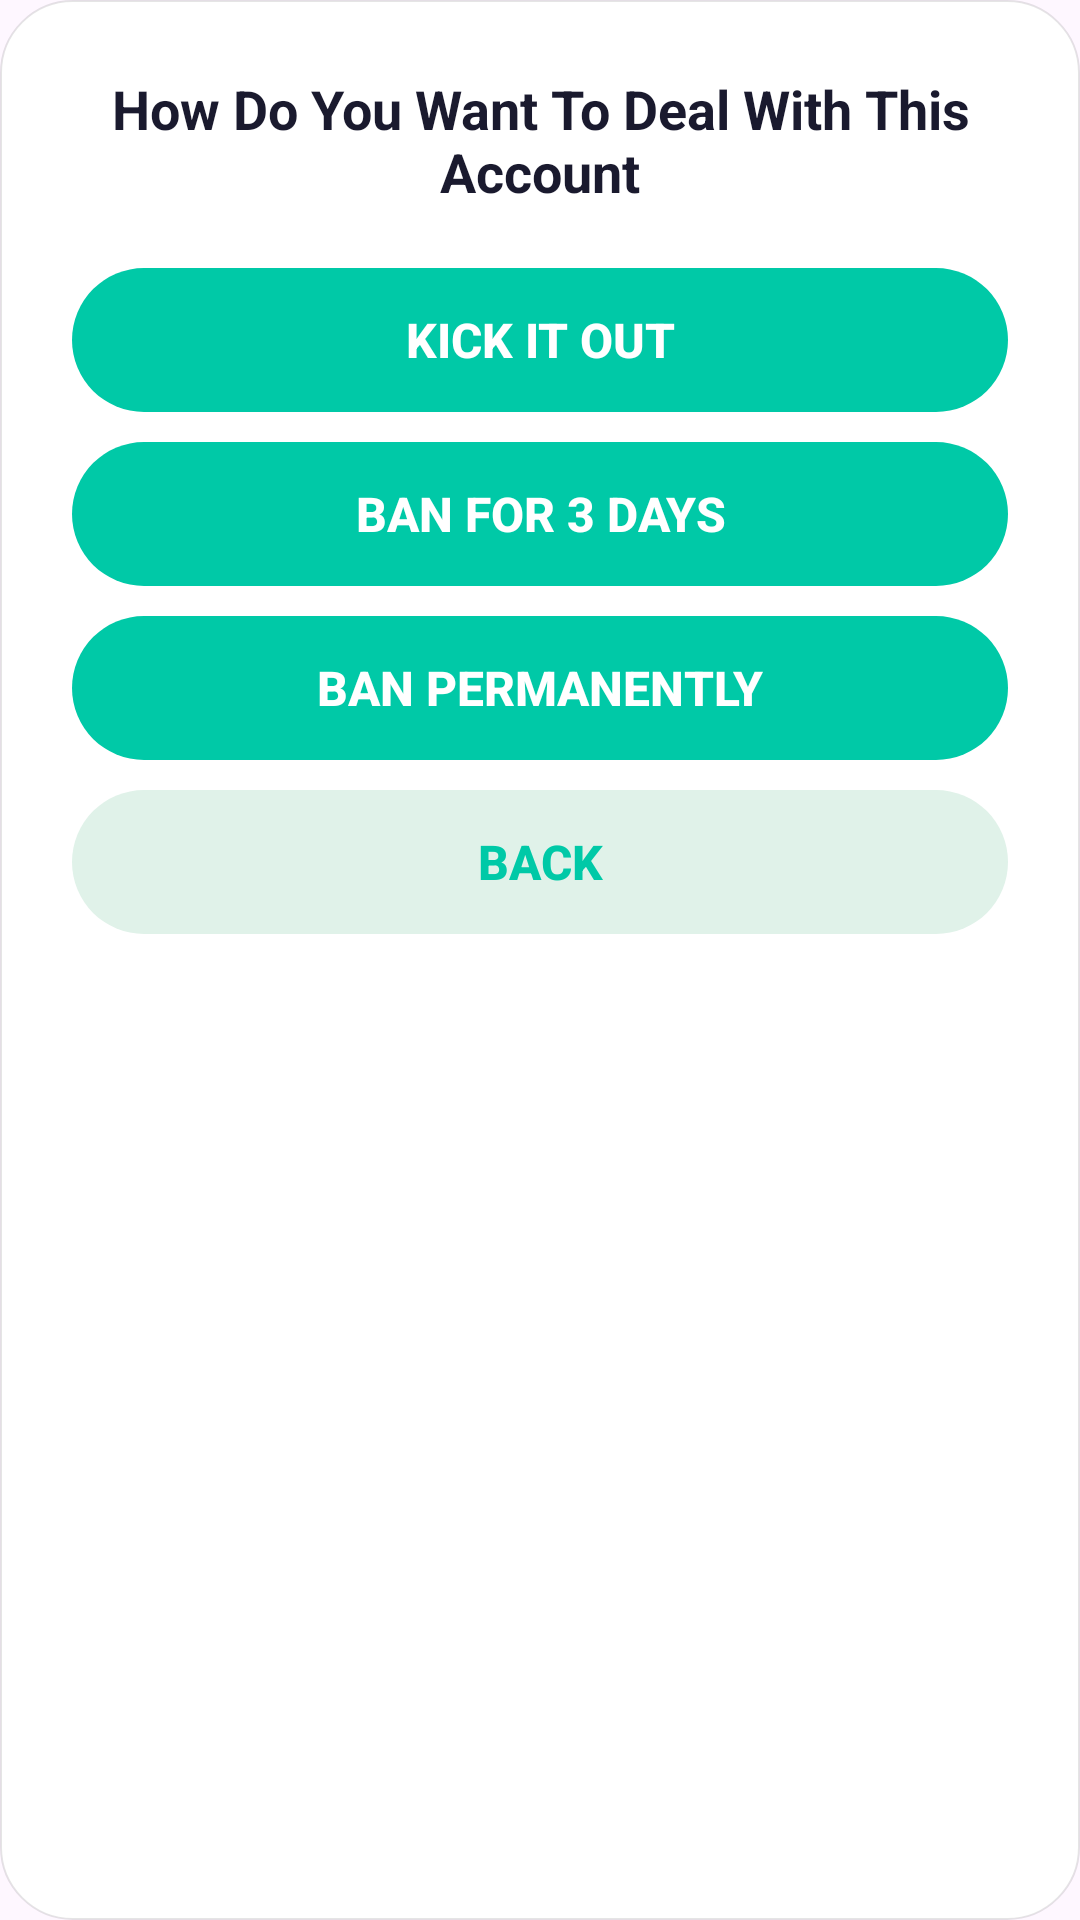

Produce the Android XML layout that renders to this screen, including the resource entries it uses.
<!-- AndroidManifest.xml: application theme Theme.StudyBuddyApp -->
<!-- res/layout/dialog_admin_decision.xml -->
<?xml version="1.0" encoding="utf-8"?>
<LinearLayout xmlns:android="http://schemas.android.com/apk/res/android"
    android:layout_width="280dp"
    android:layout_height="wrap_content"
    android:background="@drawable/bg_dialog"
    android:gravity="center_horizontal"
    android:orientation="vertical"
    android:padding="24dp">

    
    
    
    <TextView
        android:layout_width="wrap_content"
        android:layout_height="wrap_content"
        android:gravity="center"
        android:text="@string/admin_decision_title"
        android:textColor="@color/dark_text"
        android:textSize="18sp"
        android:textStyle="bold" />

    
    
    
    <Button
        android:id="@+id/btnKickOut"
        style="@style/PrimaryButton"
        android:layout_width="match_parent"
        android:layout_height="48dp"
        android:layout_marginTop="20dp"
        android:background="@drawable/bg_button_primary"
        android:stateListAnimator="@null"
        android:text="@string/btn_kick_out"
        android:textColor="@color/white"
        android:textSize="16sp"
        android:textStyle="bold" />

    
    
    
    <Button
        android:id="@+id/btnBan3Days"
        style="@style/PrimaryButton"
        android:layout_width="match_parent"
        android:layout_height="48dp"
        android:layout_marginTop="10dp"
        android:background="@drawable/bg_button_primary"
        android:stateListAnimator="@null"
        android:text="@string/btn_ban_3_days"
        android:textColor="@color/white"
        android:textSize="16sp"
        android:textStyle="bold" />

    
    
    
    <Button
        android:id="@+id/btnBanPermanently"
        style="@style/PrimaryButton"
        android:layout_width="match_parent"
        android:layout_height="48dp"
        android:layout_marginTop="10dp"
        android:background="@drawable/bg_button_primary"
        android:stateListAnimator="@null"
        android:text="@string/btn_ban_permanently"
        android:textColor="@color/white"
        android:textSize="16sp"
        android:textStyle="bold" />

    
    
    
    <Button
        android:id="@+id/btnBack"
        style="@style/SecondaryButton"
        android:layout_width="match_parent"
        android:layout_height="48dp"
        android:layout_marginTop="10dp"
        android:background="@drawable/bg_button_secondary"
        android:stateListAnimator="@null"
        android:text="@string/btn_back"
        android:textSize="16sp"
        android:textStyle="bold" />

</LinearLayout>
<!-- resources referenced by this layout -->
<resources>
  <color name="dark_text">#FF1A1A2E</color>
  <color name="white">#FFFFFFFF</color>
  <!-- drawable bg_button_primary (drawable) -->
  <?xml version="1.0" encoding="utf-8"?>
  <shape xmlns:android="http://schemas.android.com/apk/res/android"
      android:shape="rectangle">
      <solid android:color="@color/primary_green" />
      <corners android:radius="28dp" />
  </shape>
  <!-- drawable bg_button_secondary (drawable) -->
  <?xml version="1.0" encoding="utf-8"?>
  <shape xmlns:android="http://schemas.android.com/apk/res/android"
      android:shape="rectangle">
      <solid android:color="@color/button_secondary_bg" />
      <corners android:radius="28dp" />
  </shape>
  <!-- drawable bg_dialog (drawable) -->
  <?xml version="1.0" encoding="utf-8"?>
  <shape xmlns:android="http://schemas.android.com/apk/res/android"
      android:shape="rectangle">
      <solid android:color="@color/white" />
      <stroke android:width="0.5dp" android:color="#1A000000" />
      <corners android:radius="24dp" />
  </shape>
  <string name="admin_decision_title">How Do You Want To Deal With This Account</string>
  <string name="btn_back">Back</string>
  <string name="btn_ban_3_days">Ban For 3 Days</string>
  <string name="btn_ban_permanently">Ban Permanently</string>
  <string name="btn_kick_out">Kick It Out</string>
  <style name="PrimaryButton">
          <item name="android:layout_width">0dp</item>
          <item name="android:layout_height">56dp</item>
          <item name="android:background">@drawable/bg_button_primary</item>
          <item name="android:backgroundTint">@null</item>
          <item name="backgroundTint">@null</item>
          <item name="android:textColor">@color/white</item>
          <item name="android:textSize">18sp</item>
          <item name="android:textStyle">bold</item>
          <item name="android:gravity">center</item>
      </style>
  <style name="SecondaryButton">
          <item name="android:layout_width">0dp</item>
          <item name="android:layout_height">56dp</item>
          <item name="android:background">@drawable/bg_button_secondary</item>
          <item name="android:backgroundTint">@null</item>
          <item name="backgroundTint">@null</item>
          <item name="android:textColor">@color/primary_green</item>
          <item name="android:textSize">18sp</item>
          <item name="android:textStyle">bold</item>
          <item name="android:gravity">center</item>
      </style>
  <style name="Theme.StudyBuddyApp" parent="Base.Theme.StudyBuddyApp" />
  <color name="primary_green">#FF00C9A7</color>
  <color name="button_secondary_bg">#FFE0F2E9</color>
  <style name="Base.Theme.StudyBuddyApp" parent="Theme.Material3.DayNight.NoActionBar">
          
          
      </style>
</resources>
